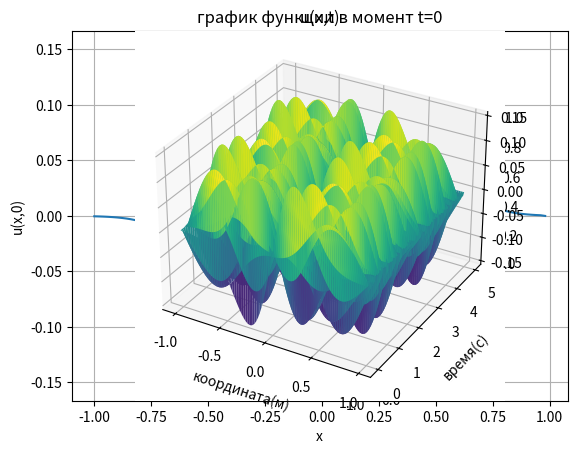

Reproduce this figure in Python.
# -*- coding: utf-8 -*-
"""
Created on Thu May 26 14:19:47 2022

[redacted]
"""

from scipy.fft import fft, ifft, fftfreq
import numpy as np
import matplotlib.pyplot as plt

def u0(x):
    return x*np.exp(-8*(x**2))

# Вводим начальные данные и число точек по x и t
x_lb = -1  # левая граница
x_rb = 1   # правая граница
Nx = 100        
dt = 0.05
dx = 0.02   
           
x = np.arange(x_lb, x_rb, dx)
# Массивы для Фурье    
k = np.zeros(Nx)
z = np.zeros(Nx)
u = np.zeros((Nx, Nx), dtype=np.complex64)
  
res = np.zeros((100, 100))
    
for l in range(0, Nx-1):
    u[0][l] = u0(x[l])  # u(x,0)   

k = fftfreq(100)*np.pi*100    

for i in range(1, Nx-1):                
    u[i] = ifft(np.exp(-1j*(k**2)*dt)*fft(u[i-1]))
 
z = (abs(sum((abs(u[25]))**2 - sum((abs(u[48]))**2))))

if z < 10**-5:
    print('1ый интеграл сохраняется')
u = u.real

t = np.arange(0, 5, 0.05)
x = np.arange(-1, 1, 0.02)

fig = plt.subplots()    
plt.title("график функции в момент t=0")  # заголовок
plt.xlabel("x")  # ось абсцисс
plt.ylabel("u(x,0)")  # ось ординат
plt.grid()  # включение отображение сетки
y1 = u[0]
plt.plot(x, y1)  # построение графика
plt.show()

ax = plt.axes(projection='3d')
X, Y = np.meshgrid(x, t)                 
Z = u
ax = plt.axes(projection='3d') 
ax.set_xlabel('координата(м)')
ax.set_ylabel('время(c)')
ax.set_title('u(x,t)')
ax.plot_surface(X, Y, Z, rcount=100, ccount=100, cmap='viridis')
plt.show()